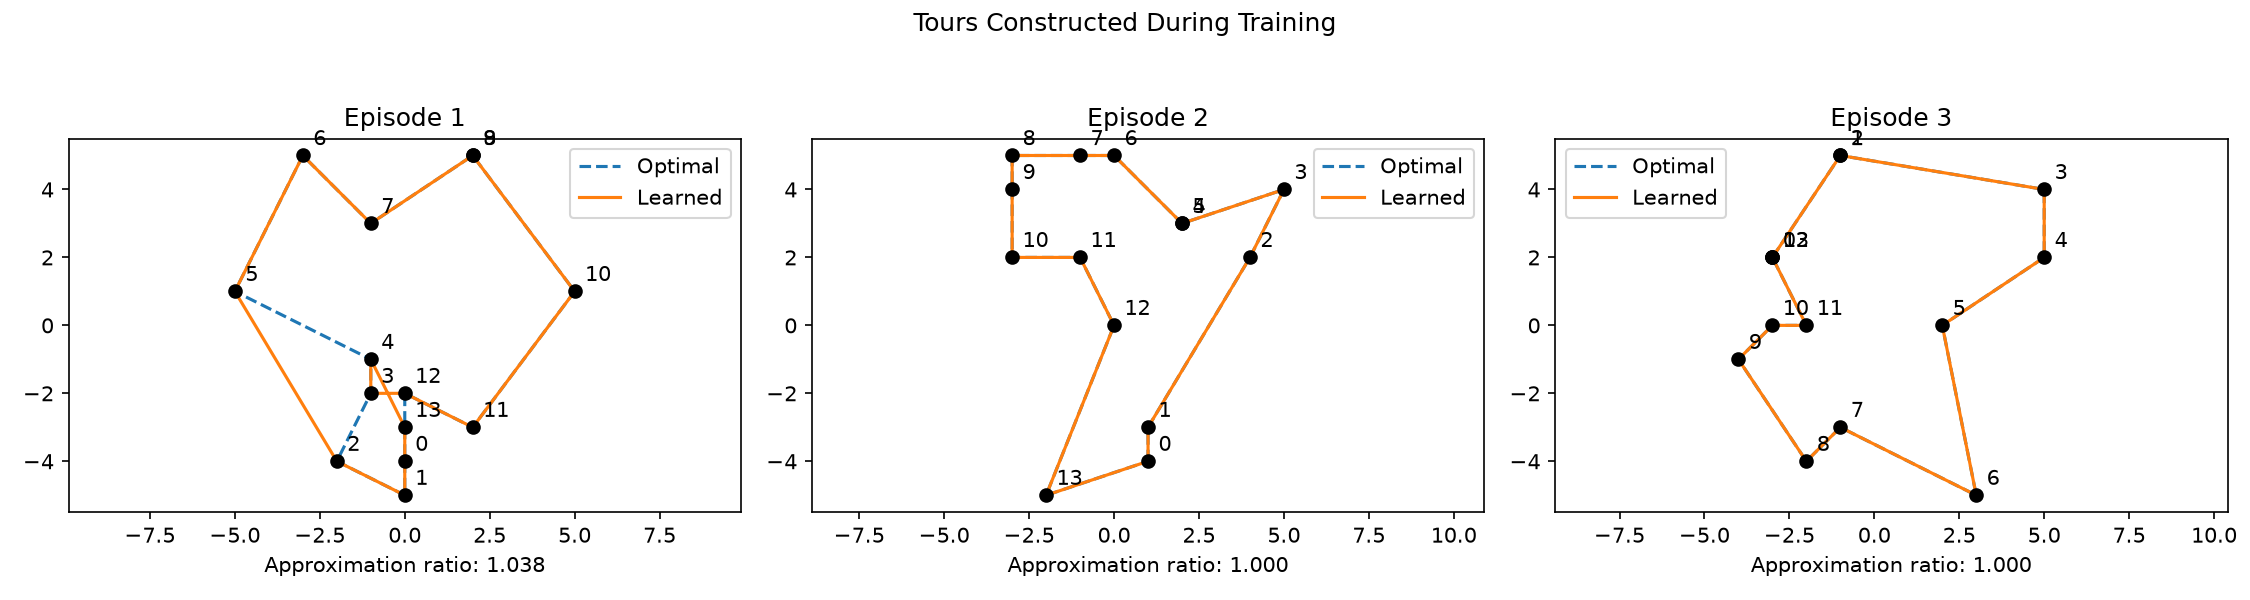

Data behind this chart, as committed beside it:
episode, vertices, optimal_distance, approximate_distance, approximation_ratio, optimal_tour, approximate_tour
1, 14, 36.09, 37.45, 1.038, [0, 1, 2, 3, 4, 5, 6, 7, 8, 9, 10, 11, 1…, [12, 3, 4, 13, 0, 1, 2, 5, 6, 7, 8, 9, 1…
2, 14, 33.84, 33.84, 1.0, [0, 1, 2, 3, 4, 5, 6, 7, 8, 9, 10, 11, 1…, [0, 1, 2, 3, 4, 5, 6, 7, 8, 9, 10, 11, 1…
3, 14, 34.54, 34.54, 1.0, [0, 1, 2, 3, 4, 5, 6, 7, 8, 9, 10, 11, 1…, [0, 1, 2, 3, 4, 5, 6, 7, 8, 9, 10, 11, 1…
